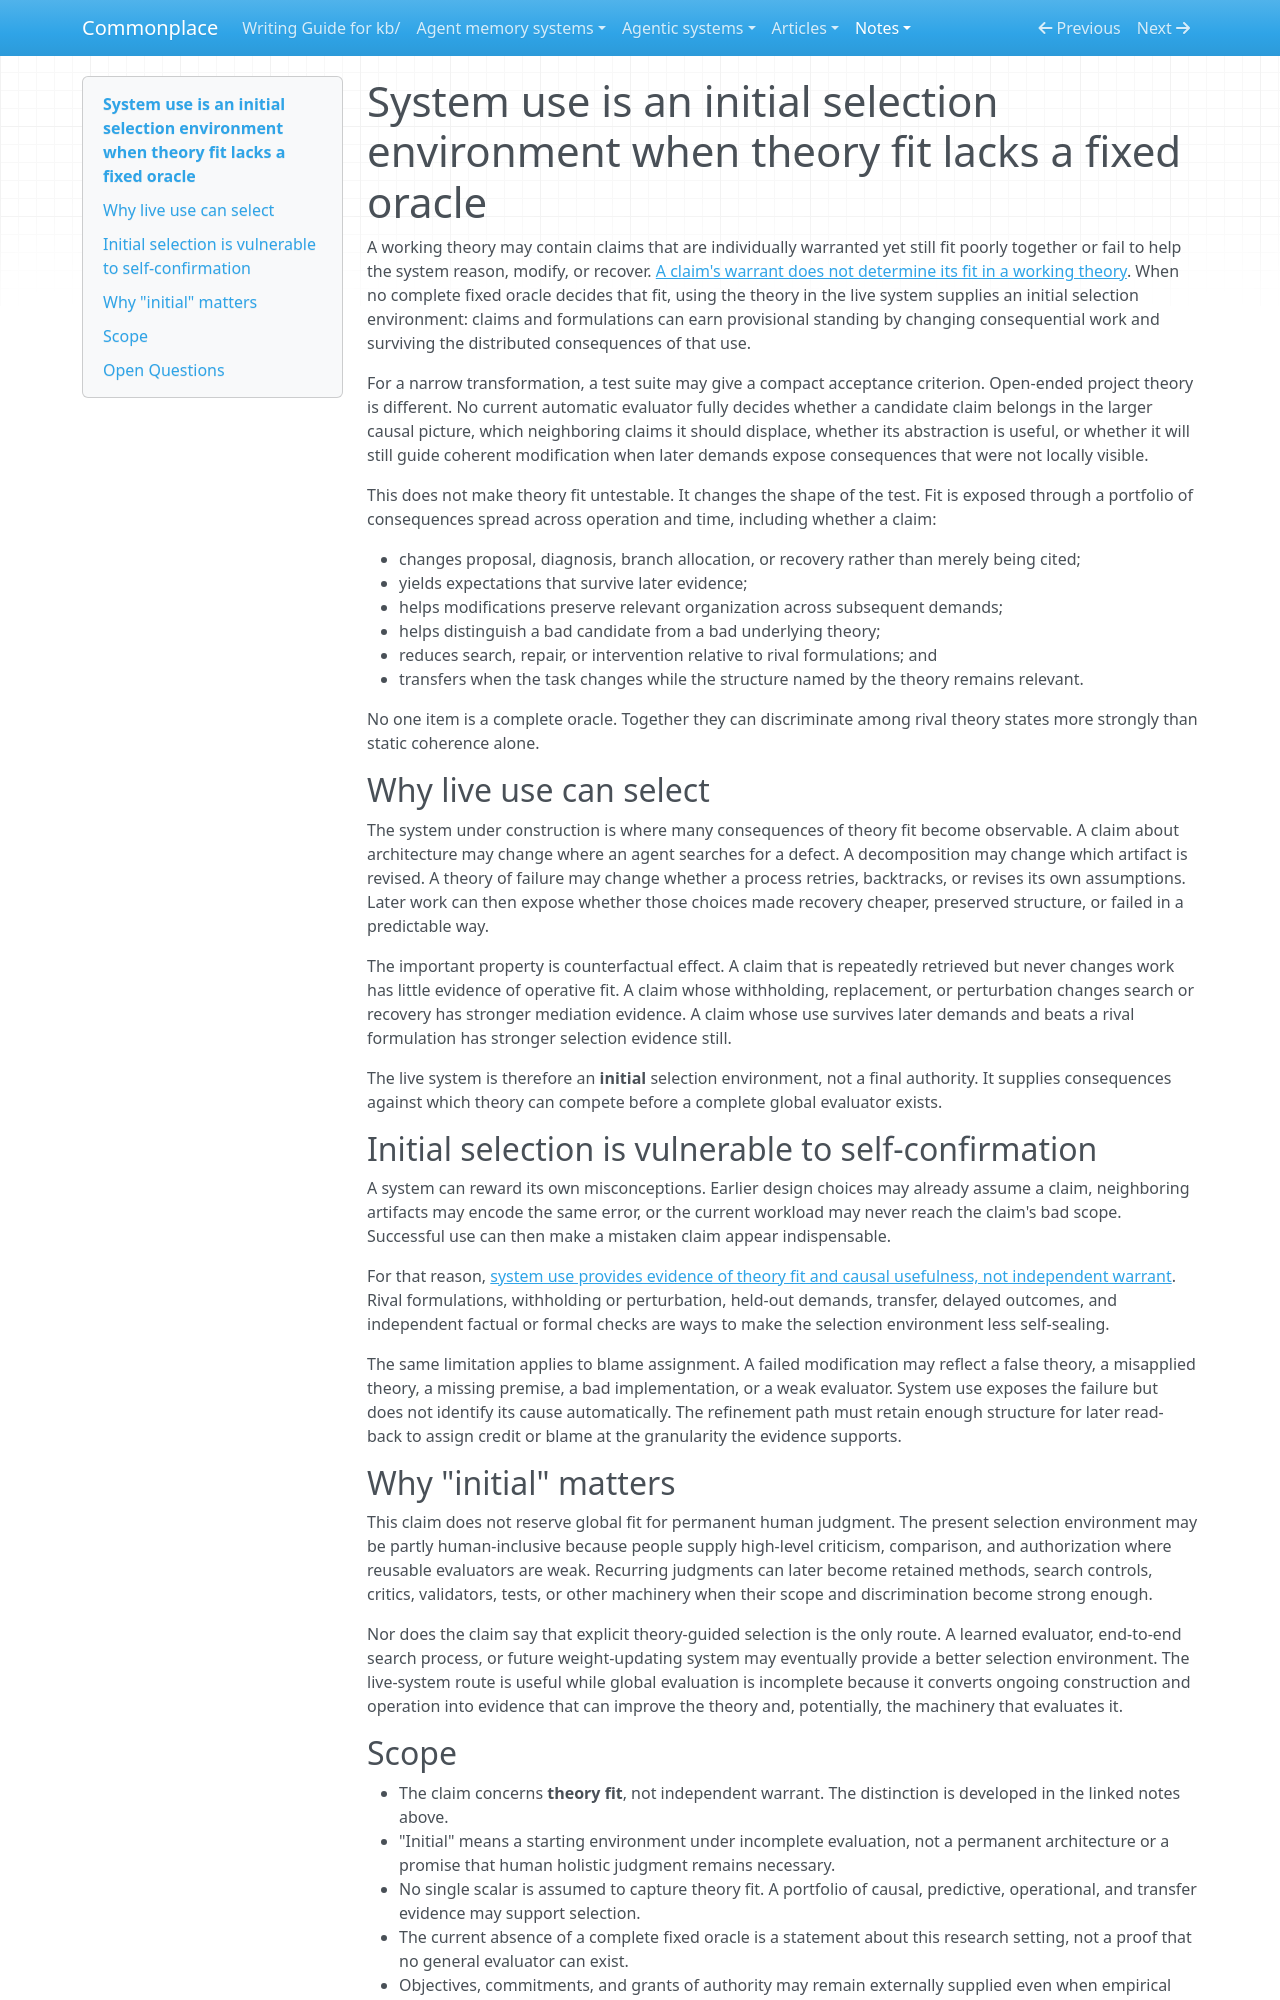

repository: zby/commonplace · page: notes/system-use-selects-theory-fit-without-a-fixed-oracle/index.html · generator: mkdocs

---
description: "When no complete fixed oracle decides whether a claim belongs in a working theory, distributed consequences of live system use can provide an initial selection environment"
type: types/note.md
traits: [title-as-claim]
tags: [learning-theory, deploy-time-learning, evaluation, self-improving-systems, theory-builder, improvement-loop]
---

# System use is an initial selection environment when theory fit lacks a fixed oracle

A working theory may contain claims that are individually warranted yet still fit poorly together or fail to help the system reason, modify, or recover. [A claim's warrant does not determine its fit in a working theory](./a-claims-warrant-does-not-determine-its-fit-in-a-working-theory.md). When no complete fixed oracle decides that fit, using the theory in the live system supplies an initial selection environment: claims and formulations can earn provisional standing by changing consequential work and surviving the distributed consequences of that use.

For a narrow transformation, a test suite may give a compact acceptance criterion. Open-ended project theory is different. No current automatic evaluator fully decides whether a candidate claim belongs in the larger causal picture, which neighboring claims it should displace, whether its abstraction is useful, or whether it will still guide coherent modification when later demands expose consequences that were not locally visible.

This does not make theory fit untestable. It changes the shape of the test. Fit is exposed through a portfolio of consequences spread across operation and time, including whether a claim:

- changes proposal, diagnosis, branch allocation, or recovery rather than merely being cited;
- yields expectations that survive later evidence;
- helps modifications preserve relevant organization across subsequent demands;
- helps distinguish a bad candidate from a bad underlying theory;
- reduces search, repair, or intervention relative to rival formulations; and
- transfers when the task changes while the structure named by the theory remains relevant.

No one item is a complete oracle. Together they can discriminate among rival theory states more strongly than static coherence alone.

## Why live use can select

The system under construction is where many consequences of theory fit become observable. A claim about architecture may change where an agent searches for a defect. A decomposition may change which artifact is revised. A theory of failure may change whether a process retries, backtracks, or revises its own assumptions. Later work can then expose whether those choices made recovery cheaper, preserved structure, or failed in a predictable way.

The important property is counterfactual effect. A claim that is repeatedly retrieved but never changes work has little evidence of operative fit. A claim whose withholding, replacement, or perturbation changes search or recovery has stronger mediation evidence. A claim whose use survives later demands and beats a rival formulation has stronger selection evidence still.

The live system is therefore an **initial** selection environment, not a final authority. It supplies consequences against which theory can compete before a complete global evaluator exists.

## Initial selection is vulnerable to self-confirmation

A system can reward its own misconceptions. Earlier design choices may already assume a claim, neighboring artifacts may encode the same error, or the current workload may never reach the claim's bad scope. Successful use can then make a mistaken claim appear indispensable.

For that reason, [system use provides evidence of theory fit and causal usefulness, not independent warrant](./system-use-provides-evidence-of-theory-fit-not-independent-warrant.md). Rival formulations, withholding or perturbation, held-out demands, transfer, delayed outcomes, and independent factual or formal checks are ways to make the selection environment less self-sealing.

The same limitation applies to blame assignment. A failed modification may reflect a false theory, a misapplied theory, a missing premise, a bad implementation, or a weak evaluator. System use exposes the failure but does not identify its cause automatically. The refinement path must retain enough structure for later read-back to assign credit or blame at the granularity the evidence supports.

## Why "initial" matters

This claim does not reserve global fit for permanent human judgment. The present selection environment may be partly human-inclusive because people supply high-level criticism, comparison, and authorization where reusable evaluators are weak. Recurring judgments can later become retained methods, search controls, critics, validators, tests, or other machinery when their scope and discrimination become strong enough.

Nor does the claim say that explicit theory-guided selection is the only route. A learned evaluator, end-to-end search process, or future weight-updating system may eventually provide a better selection environment. The live-system route is useful while global evaluation is incomplete because it converts ongoing construction and operation into evidence that can improve the theory and, potentially, the machinery that evaluates it.
